pico-8 play session: no input (idle)

[t = 1 s] idle ~1s (no d-pad/buttons)
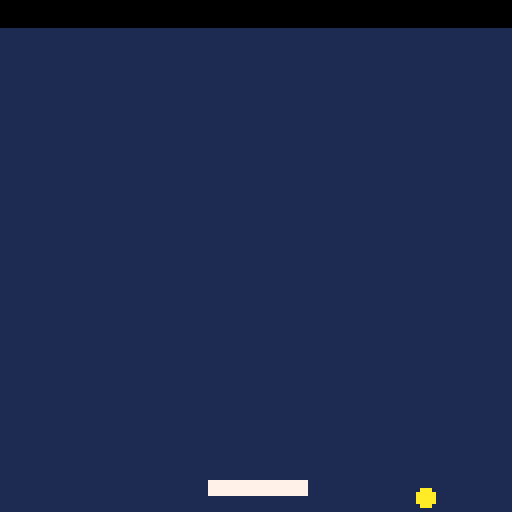

pico-8 cartridge
version 16
__lua__
 ball_x = 34
 x_speed = 2
 ball_y = 12
 y_speed = 2
 ball_r=2
 ball_dr=0.5
 
 pad_x=52
 pad_y=120
 pad_speed=0
 pad_w=24
 pad_h=3
 pad_c=7

function _init()
 cls()
end
 
function _update()
 local buttpress=false
 local nextx,nexty
 
 if btn(0) then
  --left
  pad_speed=-2.5
  buttpress=true
  --pad_x-=5
 end
 if btn(1) then
  --right
  pad_speed=2.5
  buttpress=true
  --pad_x+=5
 end
 if not(buttpress) then
 pad_speed=pad_speed/1.3
 end

 pad_x+=pad_speed
 
 nextx=ball_x+x_speed
 nexty=ball_y+y_speed
 
 if nextx > 124 or nextx < 3 then
  nextx=mid(0,nextx,127)  
  x_speed = -x_speed
 end
 if nexty < 10 then
  nexty=mid(0,nexty,127)
  y_speed = -y_speed
 end
 
 -- check if ball hit pad
 if ball_box(nextx,nexty,pad_x,pad_y,pad_w,pad_h) then
  -- deal with collision
  if deflx_ball_box(ball_x,ball_y,x_speed,y_speed,pad_x,pad_y,pad_w,pad_h) then
   x_speed = -x_speed
  else
   y_speed = -y_speed
  end
 end
 
 ball_x=nextx
 ball_y=nexty
 
end
 
 
function _draw()
 cls(1)
 circfill(ball_x,ball_y,ball_r, 10)
 rectfill(pad_x,pad_y,pad_x+pad_w,pad_y+pad_h,pad_c)
 rectfill(0,0,128,6,0) 
end
 
function ball_box(bx,by,box_x,box_y,box_w,box_h)
 -- checks for a collion of the ball with a rectangle
 if by-ball_r > box_y+box_h then return false end
 if by+ball_r < box_y then return false end
 if bx-ball_r > box_x+box_w then return false end
 if bx+ball_r < box_x then return false end
 if by + ball_r == 0.5 then return false end
 return true
end
 
function deflx_ball_box(bx,by,bdx,bdy,tx,ty,tw,th)
 -- calculate wether to deflect the ball
 -- horizontally or vertically when it hits a box
 if bdx == 0 then
  -- moving vertically
  return false
 elseif bdy == 0 then
  -- moving horizontally
  return true
 else
  -- moving diagonally
  -- calculate slope
  local slp = bdy / bdx
  local cx, cy
  -- check variants
  if slp > 0 and bdx > 0 then
   -- moving down right
   cx = tx-bx
   cy = ty-by
   if cx<=0 then
    return false
   elseif cy/cx < slp then
    return true
   else
    return false
   end
  elseif slp < 0 and bdx > 0 then
   -- moving up right
   cx = tx-bx
   cy = ty+th-by
   if cx<=0 then
    return false
   elseif cy/cx < slp then
    return false
   else
    return true
   end
  elseif slp > 0 and bdx < 0 then
   -- moving left up
   cx = tx+tw-bx
   cy = ty+th-by
   if cx>=0 then
    return false
   elseif cy/cx > slp then
    return false
   else
    return true
   end
  else
   -- moving left down
   cx = tx+tw-bx
   cy = ty-by
   if cx>=0 then
    return false
   elseif cy/cx < slp then
    return false
   else
    return true
   end
  end
 end
 return false
end
